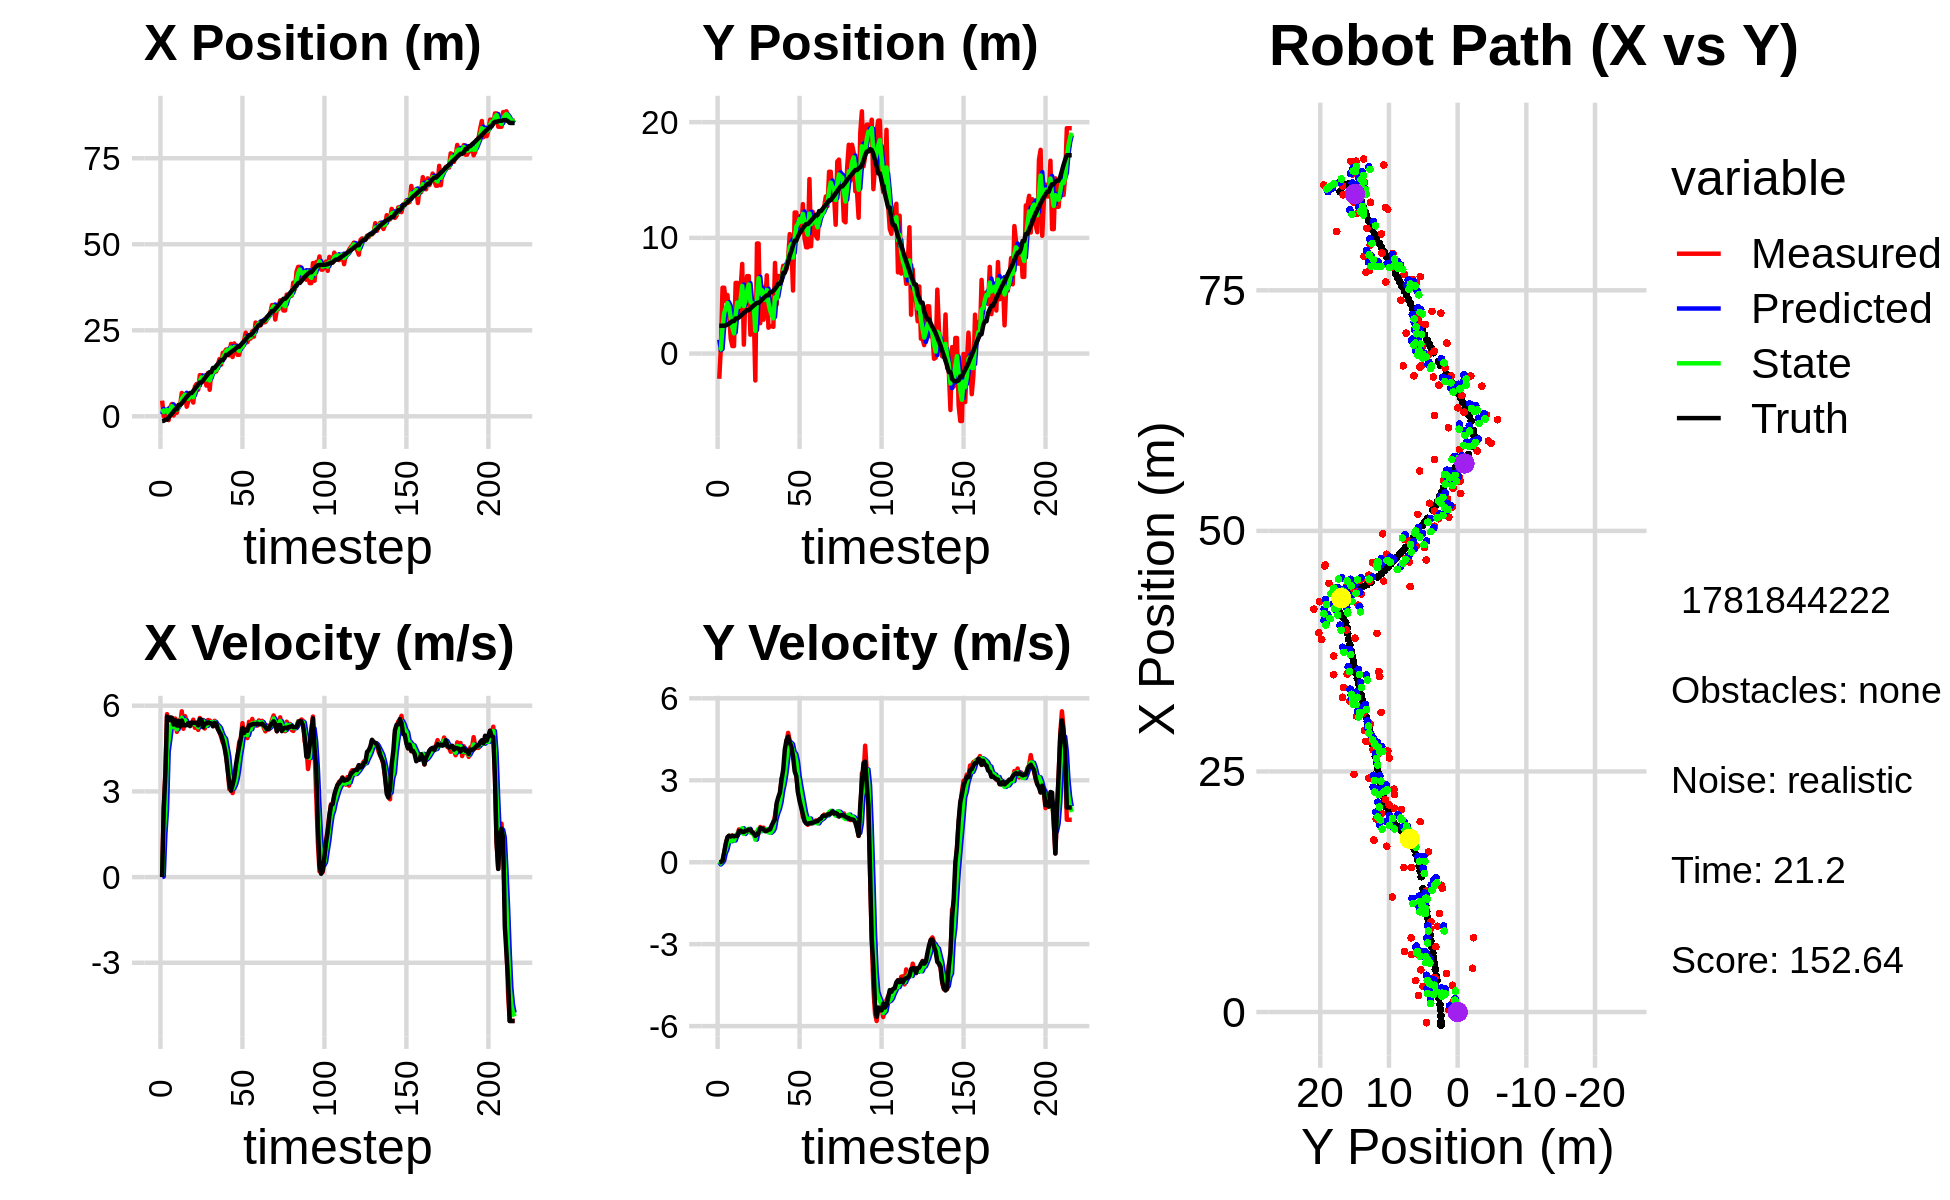

The data file committed next to this chart (first rows):
1.356082797389158046e+00, 2.089826971906796782e+00, 0.000000000000000000e+00, 0.000000000000000000e+00, 0.000000000000000000e+00, 0.000000000000000000e+00, 0.000000000000000000e+00, 0.000000000000000000e+00, 6.422215008995308949e-01, 1.203440936973963371e+00, 0.000000000000000000e+00, 0.000000000000000000e+00, -1.370406031432756855e+00, 2.406353236155061026e+00, 0.000000000000000000e+00, 0.000000000000000000e+00, 0.000000000000000000e+00, -6.035338738001883030e-04
4.552639126870412056e+00, -2.178439378766222845e+00, 0.000000000000000000e+00, -0.000000000000000000e+00, 6.422215008995308949e-01, 1.203440936973963371e+00, 0.000000000000000000e+00, 0.000000000000000000e+00, 2.171595629689306861e+00, 3.020607251005457128e-01, 1.945978358258918309e-02, -8.274868008861327451e-02, -1.370406031432756855e+00, 2.406353236155061026e+00, 0.000000000000000000e+00, 0.000000000000000000e+00, 0.000000000000000000e+00, 4.255226231180131435e-04
3.619432985902406707e-03, 5.727021216872156817e-01, 2.420999909952655127e+00, -6.741513179483288017e-04, 2.173541608047565799e+00, 2.937858570916843659e-01, 1.945978358258918309e-02, -8.274868008861327451e-02, 1.238286062418526345e+00, 3.979552145605769198e-01, 1.498000495790682507e+00, -2.282793135069566964e-02, -1.309241175462648288e+00, 2.406378698689408679e+00, 2.399999999999999911e+00, 8.000000000000000167e-03, 2.400000095367431641e+00, 2.784598618745803833e-04
1.734291196310134398e+00, 5.692749266772610284e+00, 3.653850812300356576e+00, 3.302365889501557988e-02, 1.388086111997594685e+00, 3.956724214255073480e-01, 1.498000495790682507e+00, -2.282793135069566964e-02, 1.619480449608930783e+00, 2.293345842460812190e+00, 2.352540175164909098e+00, 6.011126598422866091e-02, -9.775227308285711070e-01, 2.409698252540287911e+00, 3.600000000000000089e+00, 4.800000000000000100e-02, 3.599999904632568359e+00, -9.037796407938003540e-03
1.734291196310134398e+00, 5.692749266772610284e+00, 5.704870994315446531e+00, 3.046537208733203772e-01, 1.854734467125421782e+00, 2.299356969059235034e+00, 2.352540175164909098e+00, 6.011126598422866091e-02, 1.820926986808307113e+00, 3.523096225991315666e+00, 4.381200927526016642e+00, 3.293104694314444303e-01, -9.775227308285711070e-01, 2.409698252540287911e+00, 5.618999999999999773e+00, 3.639999999999999902e-01, 5.630000114440917969e+00, -5.335170775651931763e-02
-1.105710863575352976e+00, 4.527466255774475812e+00, 5.495059799069339945e+00, 6.468436598013079797e-01, 2.259047079560908777e+00, 3.556027272934460193e+00, 4.381200927526016642e+00, 3.293104694314444303e-01, 8.878083976703818880e-01, 3.913999469904710704e+00, 4.815939472674209298e+00, 4.665749685707499816e-01, -3.814228770872661323e-01, 2.440025287806639742e+00, 5.488000000000000433e+00, 6.899999999999999467e-01, 5.531000137329101562e+00, -1.171744465827941895e-01
2.659338593645998117e+00, 5.062431647648342192e+00, 5.534534985681343500e+00, 8.796246463078779554e-01, 1.369402344937802773e+00, 3.960656966761785913e+00, 4.815939472674209298e+00, 4.665749685707499816e-01, 1.915484939327876557e+00, 4.366077409941970799e+00, 5.273228146982821940e+00, 7.254490414258558673e-01, 2.515498400813026558e-01, 2.511301828951774784e+00, 5.589999999999999858e+00, 9.190000000000000391e-01, 5.664999961853027344e+00, -1.576154977083206177e-01
3.591302752398577880e+00, 3.303267537967988332e+00, 5.445327741981095038e+00, 9.582508184614624280e-01, 2.442807754026159017e+00, 4.438622314084556209e+00, 5.273228146982821940e+00, 7.254490414258558673e-01, 2.935106917252916503e+00, 4.037106211176880954e+00, 5.356544280389213597e+00, 7.958289725639626777e-01, 7.840014701699542510e-01, 2.592413185671386788e+00, 5.580000000000000071e+00, 9.729999999999999760e-01, 5.664999961853027344e+00, -1.741931885480880737e-01
2.308561807024757107e-01, 1.284818037291781012e+00, 5.317908496289472708e+00, 9.380033342480749159e-01, 3.470761345291837774e+00, 4.116689108433277511e+00, 5.356544280389213597e+00, 7.958289725639626777e-01, 2.111876194827472464e+00, 3.104682606710253534e+00, 5.253489380170794476e+00, 7.675139851926856549e-01, 1.416344762135527180e+00, 2.702572449250986164e+00, 5.341000000000000192e+00, 9.449999999999999512e-01, 5.423999786376953125e+00, -1.745899319648742676e-01
1.038179755566625895e+00, 6.511185906467181761e-01, 5.550320849537458301e+00, 9.789975639192252110e-01, 2.637225132844552178e+00, 3.181434005229522022e+00, 5.253489380170794476e+00, 7.675139851926856549e-01, 1.972128035507931809e+00, 2.277918520972548766e+00, 5.370775245770939677e+00, 7.985949928981103119e-01, 2.038468480002623373e+00, 2.812560154848363858e+00, 5.491999999999999993e+00, 9.689999999999999725e-01, 5.577000141143798828e+00, -1.745899319648742676e-01
1.038179755566625895e+00, 6.511185906467181761e-01, 5.085232278458024169e+00, 9.099272120002318553e-01, 2.509205560085026043e+00, 2.357778020262359941e+00, 5.370775245770939677e+00, 7.985949928981103119e-01, 1.891089132317969712e+00, 1.748402215592864017e+00, 5.172099536239209705e+00, 7.958221069609564546e-01, 2.038468480002623373e+00, 2.812560154848363858e+00, 5.304999999999999716e+00, 9.469999999999999529e-01, 5.388999938964843750e+00, -1.770613938570022583e-01
3.261558661754675459e+00, 6.109871818787036446e+00, 5.479627203403031110e+00, 9.595087082296690495e-01, 2.408299085941890461e+00, 1.827984426288959741e+00, 5.172099536239209705e+00, 7.958221069609564546e-01, 2.781399135532754752e+00, 3.371546329490857641e+00, 5.319453751593189672e+00, 9.693543596473779278e-01, 3.283715367458293066e+00, 3.032924129467482022e+00, 5.469000000000000306e+00, 9.629999999999999671e-01, 5.553999900817871094e+00, -1.733472943305969238e-01
3.261558661754675459e+00, 6.109871818787036446e+00, 5.344697922853674399e+00, 9.699638416169056310e-01, 3.313344510692073808e+00, 3.468481765455595500e+00, 5.319453751593189672e+00, 9.693543596473779278e-01, 3.291799867321911321e+00, 4.416152270807596203e+00, 5.332456532764615176e+00, 1.056907361315240212e+00, 3.283715367458293066e+00, 3.032924129467482022e+00, 5.272999999999999687e+00, 9.599999999999999645e-01, 5.360000133514404297e+00, -1.795275807380676270e-01
6.789403796797136792e+00, 3.176516929969233960e+00, 5.804294633763692701e+00, 1.199788876050725817e+00, 3.825045520598372661e+00, 4.521843006939120002e+00, 5.332456532764615176e+00, 1.056907361315240212e+00, 5.097545400611778632e+00, 4.042445812818148632e+00, 5.581318926599352359e+00, 1.085096382902455581e+00, 3.787797093526519721e+00, 3.125016584244337370e+00, 5.483999999999999986e+00, 1.133999999999999897e+00, 5.599999904632568359e+00, -2.038362920284271240e-01
5.875825644132152803e+00, 5.604598953732892852e+00, 5.192228097347153515e+00, 1.126382942640900664e+00, 5.655677293271713424e+00, 4.150955451108393923e+00, 5.581318926599352359e+00, 1.085096382902455581e+00, 5.745227320480696953e+00, 4.673635644363759667e+00, 5.369795579423108478e+00, 1.151774894708225583e+00, 4.410586476640386167e+00, 3.252254440619143594e+00, 5.314000000000000057e+00, 1.155000000000000027e+00, 5.438000202178955078e+00, -2.136262059211730957e-01
6.297548533030705720e+00, 7.746913208875201740e+00, 5.633884353805717282e+00, 1.184227907357253917e+00, 6.282206878423007623e+00, 4.788813133834581848e+00, 5.369795579423108478e+00, 1.151774894708225583e+00, 6.298465328586114076e+00, 5.852478480143493478e+00, 5.493255010307180441e+00, 1.243798965935320799e+00, 5.024857640302878181e+00, 3.385274185449723028e+00, 5.314000000000000057e+00, 1.116000000000000103e+00, 5.429999828338623047e+00, -2.071812599897384644e-01
2.788329721004075168e+00, 7.683422109675600575e-01, 5.458712433379036888e+00, 1.147407223131722942e+00, 6.847790829616831942e+00, 5.976858376737025580e+00, 5.493255010307180441e+00, 1.243798965935320799e+00, 5.145476906877427759e+00, 4.105084702534175456e+00, 5.384684044608887277e+00, 1.033944876596375906e+00, 5.641394734538494049e+00, 3.515610410531792240e+00, 5.317000000000000171e+00, 1.104999999999999982e+00, 5.429999828338623047e+00, -2.071812599897384644e-01
4.392104864694680977e+00, 5.356775595621263264e+00, 5.342906480480309028e+00, 1.119835947207714621e+00, 5.683945311338316486e+00, 4.208479190193813224e+00, 5.384684044608887277e+00, 1.033944876596375906e+00, 5.136054708577847627e+00, 4.623348923682232048e+00, 5.349031719393090079e+00, 1.103251928365678758e+00, 6.154873967797306555e+00, 3.622979833368340952e+00, 5.394000000000000128e+00, 1.151999999999999913e+00, 5.514999866485595703e+00, -2.066023796796798706e-01
5.973697424143493251e+00, 6.697630479101059464e+00, 5.398227263375693141e+00, 1.172058133079378228e+00, 5.670957880517156546e+00, 4.733674116518799657e+00, 5.349031719393090079e+00, 1.103251928365678758e+00, 5.798362995850673940e+00, 5.440393600835824017e+00, 5.382373062260960239e+00, 1.196581221164953801e+00, 6.766123890958403386e+00, 3.754633976556911890e+00, 5.285999999999999588e+00, 1.157999999999999918e+00, 5.410999774932861328e+00, -2.138007283210754395e-01
5.973697424143493251e+00, 6.697630479101059464e+00, 5.337767156089672227e+00, 1.181664449321452315e+00, 6.336600302076769609e+00, 5.560051722952318976e+00, 5.382373062260960239e+00, 1.196581221164953801e+00, 6.181607029201176218e+00, 5.968247539919583566e+00, 5.356363783844682480e+00, 1.221080634891120287e+00, 6.766123890958403386e+00, 3.754633976556911890e+00, 5.410000000000000142e+00, 1.197000000000000064e+00, 5.539999961853027344e+00, -2.178643494844436646e-01
3.988107085893562331e+00, 1.634142353026523775e+00, 5.512083823948794148e+00, 1.213123456457043003e+00, 6.717243407585644199e+00, 6.090355603408695195e+00, 5.356363783844682480e+00, 1.221080634891120287e+00, 5.573802787964553751e+00, 4.490541049791186623e+00, 5.383500997529016452e+00, 1.081525487774770866e+00, 7.382781148387977943e+00, 3.890425159797821220e+00, 5.403999999999999915e+00, 1.189000000000000057e+00, 5.532999992370605469e+00, -2.166307717561721802e-01
8.638765872050782946e+00, 3.953914865332255335e+00, 5.225486833469413561e+00, 1.065447467611973176e+00, 6.112152887717455130e+00, 4.598693598568663887e+00, 5.383500997529016452e+00, 1.081525487774770866e+00, 7.174681776009425249e+00, 4.366675643425662834e+00, 5.341472501174136411e+00, 1.056297168147009691e+00, 8.002156376780083846e+00, 4.027752831063868832e+00, 5.399000000000000021e+00, 1.100000000000000089e+00, 5.510000228881835938e+00, -2.011373490095138550e-01
9.388850391515617844e+00, 3.880271926024339901e+00, 5.316611888776952455e+00, 1.084027355478412780e+00, 7.708829026126839068e+00, 4.472305360240364180e+00, 5.341472501174136411e+00, 1.056297168147009691e+00, 8.413607297573198807e+00, 4.260506926668187866e+00, 5.362505482347083685e+00, 1.051460431550108821e+00, 8.618504643927785480e+00, 4.156031443458388708e+00, 5.408000000000000362e+00, 1.054999999999999938e+00, 5.510000228881835938e+00, -2.011373490095138550e-01
7.723752141614155242e+00, -2.325472639071703540e+00, 5.154195290470425128e+00, 9.771309771602496586e-01, 8.949857845807906997e+00, 4.365652969823198504e+00, 5.362505482347083685e+00, 1.051460431550108821e+00, 8.424979936738878905e+00, 1.960590393763263606e+00, 5.244133481200226932e+00, 8.294464793344259457e-01, 9.233544469072134220e+00, 4.273657990883587665e+00, 5.310999999999999943e+00, 9.649999999999999689e-01, 5.397999763488769531e+00, -1.873562932014465332e-01
1.196320378774826487e+01, 9.512364818899344598e+00, 5.570693184738090054e+00, 9.958200313525448211e-01, 8.949393284858901509e+00, 2.043535041696706411e+00, 5.244133481200226932e+00, 8.294464793344259457e-01, 1.021840504541248862e+01, 4.729289982524059077e+00, 5.478967832356002710e+00, 1.130580099603835098e+00, 9.836522221489399698e+00, 4.382358028802142869e+00, 5.527000000000000135e+00, 1.006999999999999895e+00, 5.618000030517578125e+00, -1.768921017646789551e-01
1.196320378774826487e+01, 9.512364818899344598e+00, 5.472292652623646170e+00, 1.054676070562842183e+00, 1.076630182864808916e+01, 4.842347992484442365e+00, 5.478967832356002710e+00, 1.130580099603835098e+00, 1.127162728443524209e+01, 6.517394734279269741e+00, 5.492964698669411838e+00, 1.228310902767544954e+00, 9.836522221489399698e+00, 4.382358028802142869e+00, 5.509000000000000341e+00, 1.102000000000000091e+00, 5.618000030517578125e+00, -1.903956979513168335e-01
1.022302225287440081e+01, 2.627463652402749261e+00, 5.497632925878610521e+00, 1.290209037217691534e+00, 1.182092375430218389e+01, 6.640225824556024392e+00, 5.492964698669411838e+00, 1.228310902767544954e+00, 1.115000436479274093e+01, 5.201214705328470522e+00, 5.463971505791554328e+00, 1.137939812866087808e+00, 1.046432411694873466e+01, 4.502778245991033046e+00, 5.246999999999999886e+00, 1.241999999999999993e+00, 5.392000198364257812e+00, -2.305129170417785645e-01
1.126810145390886930e+01, 5.788987828836553717e+00, 5.201556723322242171e+00, 1.225619103264860232e+00, 1.169640151537189610e+01, 5.315008686615079192e+00, 5.463971505791554328e+00, 1.137939812866087808e+00, 1.150744855274968792e+01, 5.487590589091695392e+00, 5.328522824917299339e+00, 1.191603249391596453e+00, 1.106877434305273944e+01, 4.642276956431681256e+00, 5.368000000000000327e+00, 1.239000000000000101e+00, 5.508999824523925781e+00, -2.314045876264572144e-01
8.917109847462377559e+00, 2.929998591120666074e+00, 5.374812146534783786e+00, 1.266442488979647507e+00, 1.204030083524141759e+01, 5.606750914030855348e+00, 5.328522824917299339e+00, 1.191603249391596453e+00, 1.072910568059668179e+01, 4.647711010005926013e+00, 5.292468348767145336e+00, 1.147277198771513795e+00, 1.168197166956847965e+01, 4.785639956169871034e+00, 5.376999999999999780e+00, 1.199999999999999956e+00, 5.508999824523925781e+00, -2.314045876264572144e-01
1.260329452186769572e+01, 4.516449614726384176e+00, 5.498968456803388527e+00, 1.145441429383325493e+00, 1.125835251547339588e+01, 4.762438729883077038e+00, 5.292468348767145336e+00, 1.147277198771513795e+00, 1.183228237565038299e+01, 4.674054683659262466e+00, 5.414911263235883787e+00, 1.139386765047705863e+00, 1.230156052124133481e+01, 4.921726181044099313e+00, 5.416000000000000369e+00, 1.139000000000000012e+00, 5.534999847412109375e+00, -2.053645402193069458e-01
7.710427403864098750e+00, 6.758806182848088540e+00, 5.480125072338265291e+00, 1.171770548210090857e+00, 1.237377350197397163e+01, 4.787993360164032985e+00, 5.414911263235883787e+00, 1.139386765047705863e+00, 1.041548525079191201e+01, 5.496455951829518405e+00, 5.360177191009143804e+00, 1.212470192355199039e+00, 1.282708466105666645e+01, 5.031770183208879921e+00, 5.387999999999999901e+00, 1.151999999999999913e+00, 5.510000228881835938e+00, -2.106498032808303833e-01
1.285383552306922184e+01, 2.237706377190389784e+00, 5.433186238346618957e+00, 1.161733999315182952e+00, 1.095150296989282701e+01, 5.617702971065038575e+00, 5.360177191009143804e+00, 1.212470192355199039e+00, 1.175644757056488920e+01, 4.402606591225519672e+00, 5.425717612019497871e+00, 1.091973414986434188e+00, 1.282708466105666645e+01, 5.031770183208879921e+00, 5.381000000000000227e+00, 1.185000000000000053e+00, 5.510000228881835938e+00, -2.106498032808303833e-01
1.316972368956315265e+01, 2.372255517493850885e+00, 5.340577309516647553e+00, 1.205760323116727317e+00, 1.229901933176683926e+01, 4.511803932724163246e+00, 5.425717612019497871e+00, 1.091973414986434188e+00, 1.266362698010472521e+01, 3.746650708752755854e+00, 5.397499995069638068e+00, 1.081914489332644225e+00, 1.406123077897200346e+01, 5.303704216573827956e+00, 5.277000000000000135e+00, 1.205000000000000071e+00, 5.412000179290771484e+00, -2.220504581928253174e-01
1.316972368956315265e+01, 2.372255517493850885e+00, 5.471147653604756300e+00, 1.280509227178752818e+00, 1.320337697961168821e+01, 3.854842157686020343e+00, 5.397499995069638068e+00, 1.081914489332644225e+00, 1.319127124344148605e+01, 3.327815240582759682e+00, 5.433695381058947227e+00, 1.130527667199286546e+00, 1.406123077897200346e+01, 5.303704216573827956e+00, 5.400999999999999801e+00, 1.350999999999999979e+00, 5.567999839782714844e+00, -2.299092561006546021e-01
1.303366649152421708e+01, 2.310549690432997849e+00, 5.279745994941762000e+00, 1.441531051250794837e+00, 1.373464078154738033e+01, 3.440868007302688270e+00, 5.433695381058947227e+00, 1.130527667199286546e+00, 1.343756244168524816e+01, 3.043347861762128570e+00, 5.340203498771200152e+00, 1.241497705961198461e+00, 1.468054306500147277e+01, 5.450766517393402566e+00, 5.370000000000000107e+00, 1.469999999999999973e+00, 5.567999839782714844e+00, -2.665341496467590332e-01
1.501874241223813300e+01, 7.832906676903009568e+00, 5.206702478590779393e+00, 1.699347195301982527e+00, 1.397158279156236738e+01, 3.167497632358248438e+00, 5.340203498771200152e+00, 1.241497705961198461e+00, 1.440959860574058027e+01, 4.855080713534691839e+00, 5.290007907685573940e+00, 1.587077413577178575e+00, 1.519184219853998918e+01, 5.590899421832550509e+00, 5.184999999999999609e+00, 1.568000000000000060e+00, 5.415999889373779297e+00, -3.154767155647277832e-01
1.665224558105193964e+01, 4.234846545946552077e+00, 5.081495569190798811e+00, 2.091273899466209230e+00, 1.493859939650913837e+01, 5.013788454892409874e+00, 5.290007907685573940e+00, 1.587077413577178575e+00, 1.565558346304799997e+01, 4.747605874684407645e+00, 5.212992635756057425e+00, 1.797707807172449268e+00, 1.578096497119892128e+01, 5.787388279080136755e+00, 5.072000000000000064e+00, 2.165000000000000036e+00, 5.514999866485595703e+00, -3.904208242893218994e-01
1.500706923021310857e+01, 6.704933001184917529e+00, 4.909492377837713306e+00, 2.020486514177023629e+00, 1.617688272662360660e+01, 4.927376655401652705e+00, 5.212992635756057425e+00, 1.797707807172449268e+00, 1.567530377938724584e+01, 5.571649586224885375e+00, 5.041976342348453599e+00, 1.951780515253059178e+00, 1.635867035401338043e+01, 6.030041171772612785e+00, 4.975999999999999979e+00, 2.378000000000000114e+00, 5.514999866485595703e+00, -3.904208242893218994e-01
1.844291448609840245e+01, 6.647533996756016528e+00, 4.714896060340156403e+00, 2.427254386540091513e+00, 1.617950141362209138e+01, 5.766827637750191471e+00, 5.041976342348453599e+00, 1.951780515253059178e+00, 1.712562966213849691e+01, 6.095789389327929797e+00, 4.913393351467760795e+00, 2.197490778008815759e+00, 1.635867035401338043e+01, 6.030041171772612785e+00, 4.780000000000000249e+00, 2.553999999999999826e+00, 5.420000076293945312e+00, -4.754217267036437988e-01
1.844291448609840245e+01, 6.647533996756016528e+00, 4.751904077936913495e+00, 3.067530796512619506e+00, 1.761696899728527299e+01, 6.315538467128811284e+00, 4.913393351467760795e+00, 2.197490778008815759e+00, 1.796096123488782226e+01, 6.458137898115707820e+00, 4.845539334388323738e+00, 2.608175608820227254e+00, 1.691265595023328316e+01, 6.320922328948502589e+00, 4.541000000000000369e+00, 3.027000000000000135e+00, 5.433000087738037109e+00, -5.732315182685852051e-01
1.940902340441910923e+01, 7.587954058109406930e+00, 4.221389880889807600e+00, 3.161478332041506523e+00, 1.844551516832665428e+01, 6.718955458997730723e+00, 4.845539334388323738e+00, 2.608175608820227254e+00, 1.883970099900232853e+01, 7.045806773060852457e+00, 4.539415032431308283e+00, 2.889410163515238050e+00, 1.784720337406915647e+01, 6.981456472290902937e+00, 4.248000000000000220e+00, 3.387000000000000011e+00, 5.433000087738037109e+00, -6.428087949752807617e-01
1.940902340441910923e+01, 7.587954058109406930e+00, 3.869879864423235283e+00, 3.675268384053797632e+00, 1.929364250224545785e+01, 7.334747789412376484e+00, 4.539415032431308283e+00, 2.889410163515238050e+00, 1.932488789079717151e+01, 7.446784627458828965e+00, 4.203819314101709281e+00, 3.259158515293239855e+00, 1.784720337406915647e+01, 6.981456472290902937e+00, 3.728000000000000203e+00, 4.134000000000000341e+00, 5.566999912261962891e+00, -7.596109509468078613e-01
1.770927333862312381e+01, 7.299877195938329955e+00, 3.083934113248425479e+00, 4.394941516625475941e+00, 1.974526982220734084e+01, 7.772700478988152639e+00, 4.203819314101709281e+00, 3.259158515293239855e+00, 1.886858472658227726e+01, 7.633378280948843297e+00, 3.587659138622337096e+00, 3.770438961678219680e+00, 1.829868614672506055e+01, 7.432064249771059394e+00, 3.263999999999999790e+00, 4.466999999999999638e+00, 5.532000064849853516e+00, -9.589297771453857422e-01
2.104625260895786809e+01, 8.209596946215011570e+00, 3.128911611616147948e+00, 4.735703693130662195e+00, 1.922735064044450937e+01, 8.010422177116664599e+00, 3.587659138622337096e+00, 3.770438961678219680e+00, 1.998238182219866488e+01, 8.107870954740340252e+00, 3.385903562678012513e+00, 4.221496400010940953e+00, 1.866314613867109529e+01, 7.951015665400550603e+00, 3.024000000000000021e+00, 4.594999999999999751e+00, 5.500999927520751953e+00, -9.869311451911926270e-01
1.723043954385619259e+01, 1.033029945056615162e+01, 2.940934323387712546e+00, 4.451194301819260346e+00, 2.032097217846646586e+01, 8.530020594741435147e+00, 3.385903562678012513e+00, 4.221496400010940953e+00, 1.901261217969405948e+01, 9.182592970620886419e+00, 3.100718554825969253e+00, 4.380113353666446052e+00, 1.901211082929507512e+01, 8.473250104548826656e+00, 3.225999999999999979e+00, 4.378999999999999559e+00, 5.439000129699707031e+00, -9.869311451911926270e-01
2.117802095405847496e+01, 9.235804273970670053e+00, 3.268383943951227888e+00, 4.275931485235773266e+00, 1.932268403517665689e+01, 9.620604305987530580e+00, 3.100718554825969253e+00, 4.380113353666446052e+00, 2.010888715612646749e+01, 9.479635768226716053e+00, 3.216229205471114572e+00, 4.320872083330344893e+00, 1.932941544056442140e+01, 8.888150407634407557e+00, 3.472999999999999865e+00, 4.232000000000000206e+00, 5.473999977111816406e+00, -9.181631207466125488e-01
1.978245283479015981e+01, 5.447986556532941727e+00, 3.619911642849777511e+00, 3.990837483697144972e+00, 2.043051007667357766e+01, 9.911722976559751430e+00, 3.216229205471114572e+00, 4.320872083330344893e+00, 2.016552126502391573e+01, 8.300105881951425957e+00, 3.412921105617303219e+00, 4.038365081348801233e+00, 1.975798523427743092e+01, 9.351246073318037588e+00, 3.916999999999999815e+00, 3.870000000000000107e+00, 5.506999969482421875e+00, -8.340967297554016113e-01
1.786725676114235384e+01, 1.219195337441964178e+01, 4.157062976241955532e+00, 3.648395528268956411e+00, 2.050681337558564721e+01, 8.703942390086305991e+00, 3.412921105617303219e+00, 4.038365081348801233e+00, 1.941280179863328925e+01, 9.945909857110308394e+00, 3.745934090524849935e+00, 3.959694546554776817e+00, 2.022958767406048608e+01, 9.757755949196960543e+00, 4.264999999999999680e+00, 3.329000000000000181e+00, 5.410999774932861328e+00, -7.203220129013061523e-01
1.786725676114235384e+01, 1.219195337441964178e+01, 4.729929514648430811e+00, 3.264318962002203062e+00, 1.978739520768577265e+01, 1.034187931176578701e+01, 3.745934090524849935e+00, 3.959694546554776817e+00, 1.899849311324731005e+01, 1.098752091780116302e+01, 4.218828847944968707e+00, 3.692292703160595657e+00, 2.022958767406048608e+01, 9.757755949196960543e+00, 4.570999999999999730e+00, 3.152000000000000135e+00, 5.552999973297119141e+00, -6.040785908699035645e-01
2.060621886011313109e+01, 1.108488066343519307e+01, 4.849107896675004525e+00, 2.565608948394484390e+00, 1.942037599804180559e+01, 1.135675018811722303e+01, 4.218828847944968707e+00, 3.692292703160595657e+00, 1.993544973365738571e+01, 1.122887876935117291e+01, 4.558296657636431881e+00, 3.164366082547918513e+00, 2.075819790365418882e+01, 1.011442394478185847e+01, 4.844000000000000306e+00, 2.567000000000000171e+00, 5.481999874114990234e+00, -4.866469800472259521e-01
2.005801892318668678e+01, 1.186171682103934266e+01, 5.389229226483551294e+00, 2.374137448747109413e+00, 2.039127939942103040e+01, 1.154531537760596471e+01, 4.558296657636431881e+00, 3.164366082547918513e+00, 2.026736689811798087e+01, 1.163772316979860655e+01, 4.980011154142685470e+00, 2.808531073676044709e+00, 2.132358658352535130e+01, 1.040846843978946978e+01, 5.222999999999999865e+00, 2.233999999999999986e+00, 5.681000232696533203e+00, -4.149539768695831299e-01
2.205887994180867651e+01, 1.050911453329250733e+01, 4.936237567796263548e+00, 2.174579327230483194e+00, 2.076536801353224959e+01, 1.191857627716621160e+01, 4.980011154142685470e+00, 2.808531073676044709e+00, 2.130934255549813372e+01, 1.139546287379876688e+01, 4.979498076656275529e+00, 2.474939635788331760e+00, 2.181452953816577534e+01, 1.061920948252441121e+01, 5.043999999999999595e+00, 1.997999999999999998e+00, 5.426000118255615234e+00, -4.149539768695831299e-01
2.430811369439812708e+01, 1.291511388072312805e+01, 5.188384039559779559e+00, 1.658457219509303471e+00, 2.180729236316376074e+01, 1.164295683737760001e+01, 4.979498076656275529e+00, 2.474939635788331760e+00, 2.286389539465045573e+01, 1.207783727396427409e+01, 5.130874210933264123e+00, 2.134822623817169696e+00, 2.239963829556108976e+01, 1.083736057436926181e+01, 5.158000000000000362e+00, 1.750000000000000000e+00, 5.447000026702880859e+00, -3.093837201595306396e-01
2.153151392928039698e+01, 9.983738138785323457e+00, 4.866431980344655628e+00, 1.555545848093838002e+00, 2.337698281574378356e+01, 1.229131953634599128e+01, 5.130874210933264123e+00, 2.134822623817169696e+00, 2.259314751695431767e+01, 1.144718953734695965e+01, 4.965417371548610070e+00, 1.800338191386363196e+00, 2.298754990092043826e+01, 1.102374000706735124e+01, 5.123999999999999666e+00, 1.500999999999999890e+00, 5.340000152587890625e+00, -3.093837201595306396e-01
2.260302728452121812e+01, 9.183129265201777969e+00, 5.437114177079718225e+00, 1.543662160196119348e+00, 2.308968925410917805e+01, 1.162722335648559557e+01, 4.965417371548610070e+00, 1.800338191386363196e+00, 2.289438441745380004e+01, 1.074274557104484984e+01, 5.199182944618119251e+00, 1.610673583654466778e+00, 2.359587872062618175e+01, 1.119520302077801865e+01, 5.310999999999999943e+00, 1.419999999999999929e+00, 5.497000217437744141e+00, -2.766326367855072021e-01
2.260302728452121812e+01, 9.183129265201777969e+00, 5.181228307316880333e+00, 1.368852232820718662e+00, 2.341430271191561019e+01, 1.090381292941029656e+01, 5.199182944618119251e+00, 1.610673583654466778e+00, 2.307209492016499652e+01, 1.027947925879621494e+01, 5.176347682395441296e+00, 1.449016160244881446e+00, 2.359587872062618175e+01, 1.119520302077801865e+01, 5.315000000000000391e+00, 1.403999999999999915e+00, 5.497000217437744141e+00, -2.582929730415344238e-01
2.469138419647362426e+01, 1.508302755608322876e+01, 5.536008919546946849e+00, 1.482216458740021725e+00, 2.358972968840453888e+01, 1.042438087482070230e+01, 5.176347682395441296e+00, 1.449016160244881446e+00, 2.406074743172078101e+01, 1.209803341610779981e+01, 5.380230630602068409e+00, 1.599880295055738033e+00, 2.410449993628630949e+01, 1.133009643778655118e+01, 5.352000000000000313e+00, 1.425000000000000044e+00, 5.539000034332275391e+00, -2.616051137447357178e-01
2.315204644256772326e+01, 9.274754240425940210e+00, 5.301341002550167936e+00, 1.407483584036920199e+00, 2.459877049478098954e+01, 1.225802144561337315e+01, 5.380230630602068409e+00, 1.599880295055738033e+00, 2.398747000458498846e+01, 1.118166223197555098e+01, 5.315582544825818267e+00, 1.424327540438964590e+00, 2.471790325684883882e+01, 1.149362297222147866e+01, 5.357000000000000206e+00, 1.439000000000000057e+00, 5.546999931335449219e+00, -2.595089077949523926e-01
2.725681877146586274e+01, 1.225734992188061412e+01, 5.419389149344355339e+00, 1.469164278637924426e+00, 2.451902825906757144e+01, 1.132409498601944797e+01, 5.315582544825818267e+00, 1.424327540438964590e+00, 2.567355884778523745e+01, 1.166039850358383489e+01, 5.416605097907784661e+00, 1.472182372087269098e+00, 2.532712376120774778e+01, 1.165617866681958503e+01, 5.354000000000000092e+00, 1.451000000000000068e+00, 5.546999931335449219e+00, -2.647312879562377930e-01
2.657394498578826258e+01, 1.178641207771547172e+01, 5.301639532713119607e+00, 1.437243055450095230e+00, 2.621521935757601440e+01, 1.180761674079256096e+01, 5.416605097907784661e+00, 1.472182372087269098e+00, 2.636366404761750459e+01, 1.179906500601578756e+01, 5.364154626439606943e+00, 1.455434055029502849e+00, 2.594323265581885352e+01, 1.182342453255235171e+01, 5.375000000000000000e+00, 1.471999999999999975e+00, 5.572999954223632812e+00, -2.647312879562377930e-01
2.711639392369803758e+01, 1.017138416984352567e+01, 5.485383792889923171e+00, 1.530879355117074958e+00, 2.690007951026146671e+01, 1.194460841151873787e+01, 5.364154626439606943e+00, 1.455434055029502849e+00, 2.699365205728020811e+01, 1.130992787899514695e+01, 5.430076883383526898e+00, 1.438697158131716503e+00, 2.656135952538120293e+01, 1.199385280746060189e+01, 5.349999999999999645e+00, 1.493000000000000105e+00, 5.554999828338623047e+00, -2.721585035324096680e-01
... 156 more rows
